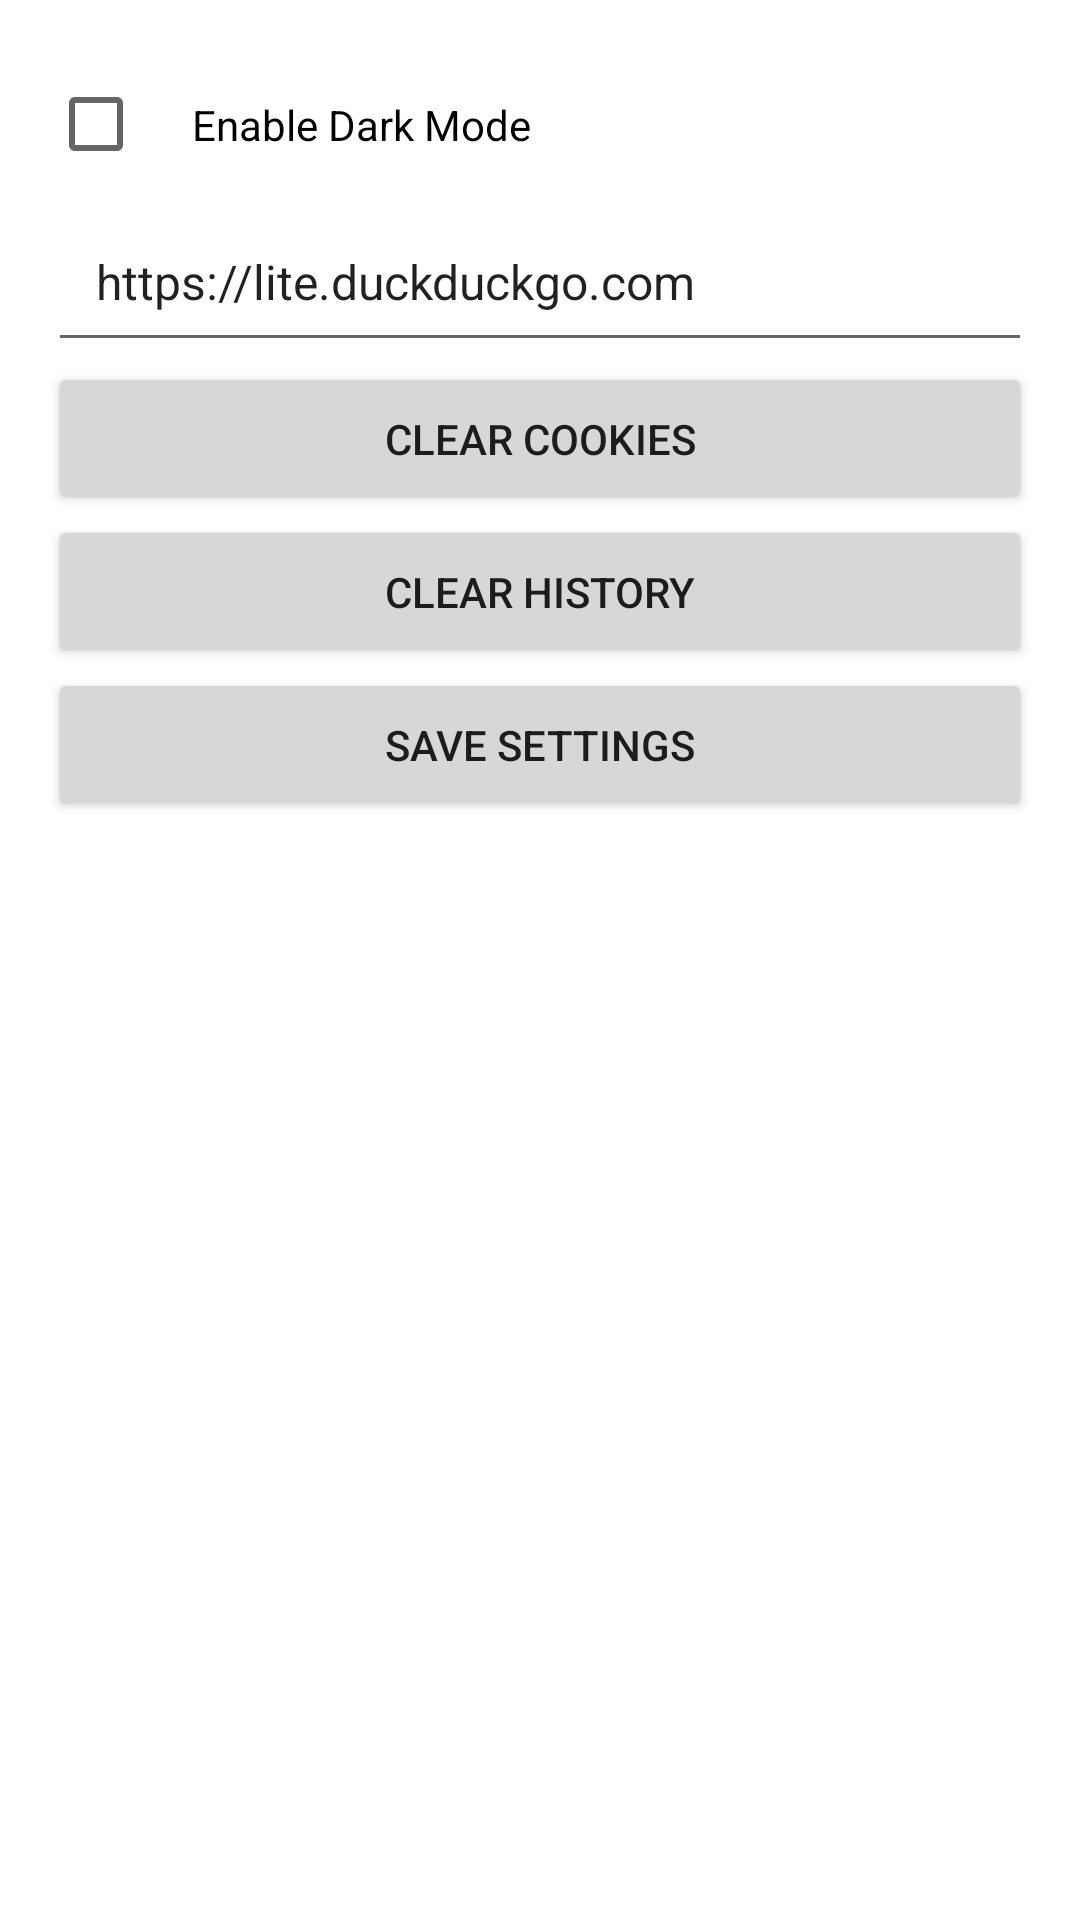

Layout XML and referenced resources for this Android screen:
<!-- AndroidManifest.xml: application theme Theme.MaterialComponents.DayNight.NoActionBar -->
<!-- res/layout/activity_settings.xml -->
<?xml version="1.0" encoding="utf-8"?>
<LinearLayout xmlns:android="http://schemas.android.com/apk/res/android"
    android:layout_width="match_parent"
    android:layout_height="match_parent"
    android:orientation="vertical"
    android:padding="16dp"
    android:background="?android:attr/windowBackground">

    
    <CheckBox
        android:id="@+id/dark_mode_checkbox"
        android:layout_width="wrap_content"
        android:layout_height="wrap_content"
        android:text="Enable Dark Mode"
        android:padding="16dp" />

    
    <EditText
        android:id="@+id/home_url_input"
        android:layout_width="match_parent"
        android:layout_height="wrap_content"
        android:hint="Enter Home URL"
        android:text="https://lite.duckduckgo.com"
        android:padding="16dp"
        android:textSize="16sp" />

    
    <Button
        android:id="@+id/clear_cookies_button"
        android:layout_width="match_parent"
        android:layout_height="wrap_content"
        android:text="Clear Cookies"
        android:padding="16dp" />

    
    <Button
        android:id="@+id/clear_history_button"
        android:layout_width="match_parent"
        android:layout_height="wrap_content"
        android:text="Clear History"
        android:padding="16dp" />

    
    <Button
        android:id="@+id/save_settings_button"
        android:layout_width="match_parent"
        android:layout_height="wrap_content"
        android:text="Save Settings"
        android:padding="16dp" />

</LinearLayout>
<!-- resources referenced by this layout -->
<resources>

</resources>
